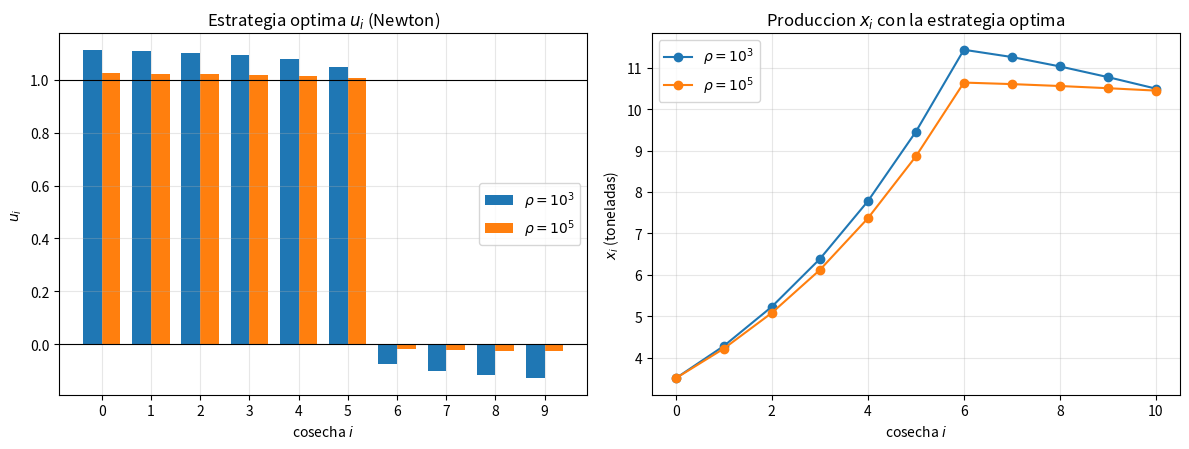

This figure's Python source:
"""
EJERCICIO 12 - Estrategia optima de inversion en la cosecha de mani
====================================================================

ENUNCIADO
---------
Un productor cosecha x_i toneladas de mani, almacena (1 - u_i) x_i toneladas
e invierte u_i x_i. La proxima cosecha sera
        x_{i+1} = x_i + w u_i x_i = (1 + w u_i) x_i,       w > 0.
Se busca u_0, ..., u_{N-1} que, partiendo de x_0 = 3.5 toneladas, maximice lo
almacenado en N = 10 cosechas penalizando el incumplimiento de u_i en [0,1]:

    maximizar   J(u) = x_N + sum_{i=0}^{N-1} (1 - u_i) x_i - sum_{i=0}^{N-1} psi(u_i),

    psi(t) = rho * ( min{ t, max{0, t-1} } )^4.

Se resuelve con w = 0.2, rho = 1e3 y rho = 1e5, usando los tres metodos del
ejercicio 9 (min_cauchy, min_newton y min_bfgs con regla de Armijo, copiados
mas abajo tal cual). Como los metodos MINIMIZAN, se minimiza
        f(u) = -J(u).

-------------------------------------------------------------------------
LA PENALIZACION psi
-------------------------------------------------------------------------
Sea  s(t) = min{ t, max{0, t-1} }. Entonces
    t < 0      ->  max{0,t-1} = 0   ->  s = min{t,0} = t       -> psi = rho t^4
    0 <= t <= 1 ->  max{0,t-1} = 0   ->  s = min{t,0} = 0       -> psi = 0
    t > 1      ->  max{0,t-1} = t-1 ->  s = min{t,t-1} = t-1    -> psi = rho (t-1)^4
Fuera de [0,1], ds/dt = 1; dentro, s = 0. Por lo tanto (para todo t):
    psi(t)   = rho s^4,     psi'(t) = 4 rho s^3,     psi''(t) = 12 rho s^2
(psi es de clase C^2). Penaliza violar u >= 0 o u <= 1 y vale 0 si u esta en [0,1].

-------------------------------------------------------------------------
x_i EN FUNCION DE u
-------------------------------------------------------------------------
Con q_i = 1 + w u_i:    x_i = x_0 * q_0 q_1 ... q_{i-1},   i = 0, ..., N.
Derivadas (solo dependen de u_j los x_i con i > j, y q_j aparece una vez):
    dx_i/du_j = w x_i / q_j                  (j < i;  0 si j >= i)
    d2x_i/du_j du_k = w^2 x_i /(q_j q_k)     (j != k, j,k < i;  0 si j = k o max(j,k) >= i)

-------------------------------------------------------------------------
GRADIENTE Y HESSIANA DE J
-------------------------------------------------------------------------
Escribimos J = sum_{i=0}^{N} g_i x_i - sum psi(u_i), con g_i = 1 - u_i (i < N) y
g_N = 1. Sea
        T_j = sum_{i=j+1}^{N} g_i x_i          (suma de "cola", j = 0..N-1).

Gradiente (j = 0..N-1):
    dJ/du_j = sum_{i>j} g_i dx_i/du_j  -  x_j  -  psi'(u_j)
            = w T_j / q_j - x_j - psi'(u_j).
   (el termino -x_j viene de derivar g_j = 1 - u_j en el sumando g_j x_j.)

Hessiana (j, k = 0..N-1):
    d2J/du_j du_k = - [k > j] w x_k / q_j  - [j > k] w x_j / q_k
                    + [j != k] w^2 T_max(j,k) / (q_j q_k)  -  psi''(u_j) [j = k]
  o, equivalentemente, para j != k:
    H_jk = w^2 T_max / (q_j q_k)  -  w x_max / q_min ,   H_jj = - psi''(u_j),
  con max = max(j,k), min = min(j,k). Es simetrica.
Para f = -J:   grad f = -grad J,   Hess f = -Hess J.

Nota: dentro de [0,1] la diagonal de Hess J es 0 (psi'' = 0) pero hay terminos
fuera de la diagonal: la Hessiana es INDEFINIDA. Entonces min_newton
(que resuelve H d = -grad sin correccion) NO puede usarse con la Hessiana
exacta: con H indefinida la direccion no es de descenso y el metodo se
estanca (se comprobo: 20000 iteraciones sin progreso). La solucion, sin tocar
min_newton, es que la funcion objetivo que se le pasa devuelva la Hessiana
CORREGIDA  H + gamma*I  (gamma >= 0 minimo, probando 0, beta, 2beta, 4beta...
hasta que H + gamma*I sea definida positiva, verificado con Cholesky). Es la
correccion E = gamma*I de las notas (metodo cuasi-Newton).

-------------------------------------------------------------------------
COMO SE CONECTA CON LAS FUNCIONES DEL EJERCICIO 9
-------------------------------------------------------------------------
    f_grad(u) -> (f, grad)          para min_cauchy, min_bfgs y regla_armijo
    f_hess(u) -> (f, grad, H+gamma I)   para min_newton
regla_armijo necesita exactamente 2 valores de f(x) (`fx, grad = f(x)`), por
eso la regla usada siempre evalua f_grad (tambien dentro de Newton).

-------------------------------------------------------------------------
CHEQUEO POR FUERZA BRUTA (solucion "bang-bang")
-------------------------------------------------------------------------
Invertir u x_i cuesta 1 tonelada por tonelada y rinde w por cosecha restante;
conviene invertir mientras w (N - i) > 1, o sea en las primeras cosechas y
luego almacenar todo. Se verifica probando los 2^10 vectores u en {0,1}^10.
Para rho grande la solucion penalizada se acerca a esa estrategia (u ~ 1 al
principio, u ~ 0 al final); para rho finito se pasa un poco de [0,1] porque
el costo de la penalizacion es menor que la ganancia de excederse.
"""

from functools import partial
from itertools import product

import numpy as np


# =====================================================================
# FUNCIONES DEL EJERCICIO 9 (copiadas tal cual, sin modificar)
# =====================================================================
# =============================================================================
# Regla de Búsqueda Lineal de Armijo (Ejemplo de función `regla`)
# =============================================================================
def regla_armijo(f, x, d, alpha0=1.0, c1=1e-4, rho=0.5):
    """
    Búsqueda lineal que satisface la condición de Armijo.
    """
    alpha = alpha0
    fx, grad = f(x)

    while True:
        x_next = x + alpha * d
        f_next, _ = f(x_next)
        if f_next <= fx + c1 * alpha * np.dot(grad, d):
            break
        alpha *= rho
        if alpha < 1e-12:
            break
    return alpha


# =============================================================================
# 1. Método de Cauchy (Máximo Descenso)
# =============================================================================
def min_cauchy(f, x0, eps, m, regla):
    """
    Minimización por el Método de Cauchy.

    Parámetros:
    -----------
    f     : función que retorna (f(x), grad_f(x)) o (f(x), grad_f(x), hess_f(x))
    x0    : punto inicial (ndarray)
    eps   : tolerancia del error epsilon
    m     : cantidad máxima de iteraciones
    regla : función de búsqueda lineal regla(f, x, d) -> alpha
    """
    x = np.array(x0, dtype=float)
    historial = [x.copy()]

    for k in range(m):
        _, grad = f(x)[:2]

        # Criterio de parada: ||grad f(x)||_2 < eps
        if np.linalg.norm(grad, 2) < eps:
            return x, k, historial

        # Dirección de Cauchy
        d = -grad

        # Tamaño de paso usando la regla dada
        alpha = regla(f, x, d)

        # Actualización
        x = x + alpha * d
        historial.append(x.copy())

    return x, m, historial


# =============================================================================
# 2. Método de Newton
# =============================================================================
def min_newton(f, x0, eps, m, regla):
    """
    Minimización por el Método de Newton Exacto.
    Se asume que f(x) retorna (f_val, grad, hess).
    """
    x = np.array(x0, dtype=float)
    historial = [x.copy()]

    for k in range(m):
        res = f(x)
        grad = res[1]
        hess = res[2]

        if np.linalg.norm(grad, 2) < eps:
            return x, k, historial

        # Resolver sistema Hessian * d = -grad
        d = np.linalg.solve(hess, -grad)

        # Tamaño de paso usando la regla dada
        alpha = regla(f, x, d)

        # Actualización
        x = x + alpha * d
        historial.append(x.copy())

    return x, m, historial


# =============================================================================
# 3. Método BFGS
# =============================================================================
def min_bfgs(f, x0, eps, m, regla):
    """
    Minimización por el Método BFGS (Cuasi-Newton).
    """
    x = np.array(x0, dtype=float)
    n = len(x)
    H = np.eye(n)  # Aproximación inicial de la Hessiana inversa (Matriz Identidad)
    historial = [x.copy()]

    _, grad = f(x)[:2]

    for k in range(m):
        if np.linalg.norm(grad, 2) < eps:
            return x, k, historial

        # Dirección de descenso d = -H * grad
        d = -H @ grad

        # Tamaño de paso
        alpha = regla(f, x, d)

        # Actualización de la posición
        p = alpha * d
        x_next = x + p

        # Evaluación del nuevo gradiente
        _, grad_next = f(x_next)[:2]
        q = grad_next - grad

        # Actualización de la matriz H (Fórmula BFGS para la inversa)
        pq = np.dot(p, q)
        if pq > 1e-10:  # Condición de curvatura para mantener H definida positiva
            rho = 1.0 / pq
            I = np.eye(n)
            H = (I - rho * np.outer(p, q)) @ H @ (I - rho * np.outer(q, p)) + rho * np.outer(p, p)

        x = x_next
        grad = grad_next
        historial.append(x.copy())

    return x, m, historial


# =====================================================================
# EJERCICIO 12: funcion objetivo y programa principal
# =====================================================================
def fun_cosecha(u, x0=3.5, omega=0.2, rho=1e3,
                valfun=True, gradfun=False, hesfun=False):
    """
    f(u) = -J(u), con
        J(u) = x_N + sum_{i<N} (1-u_i) x_i - sum_{i<N} psi(u_i).

    Retorna SOLO lo pedido, en el orden (f, grad, Hess) (si es una sola cosa,
    la devuelve directamente). Valores por defecto: valfun=True, resto False.
    """
    u = np.asarray(u, dtype=float)
    N = u.size

    # --- cantidades comunes (una sola vez) -------------------------
    q = 1.0 + omega * u                                   # q_i = 1 + w u_i
    x = x0 * np.concatenate(([1.0], np.cumprod(q)))       # x_0, ..., x_N
    s = np.minimum(u, np.maximum(0.0, u - 1.0))           # s(t) = min{t, max{0,t-1}}
    gx = np.concatenate(((1.0 - u) * x[:N], [x[N]]))      # g_i x_i, i = 0..N

    resultados = []
    if valfun:
        J = gx.sum() - rho * np.sum(s**4)                 # x_N + sum (1-u_i)x_i - sum psi
        resultados.append(-J)

    if gradfun or hesfun:
        T = np.cumsum(gx[::-1])[::-1][1:]                 # T_j = sum_{i>j} g_i x_i
        if gradfun:
            gJ = omega * T / q - x[:N] - 4.0 * rho * s**3
            resultados.append(-gJ)
        if hesfun:
            idx = np.arange(N)
            Mx = np.maximum(idx[:, None], idx[None, :])   # max(j,k)
            mn = np.minimum(idx[:, None], idx[None, :])   # min(j,k)
            HJ = omega**2 * T[Mx] / np.outer(q, q) - omega * x[Mx] / q[mn]
            HJ[idx, idx] = -12.0 * rho * s**2             # diagonal: -psi''(u_j)
            resultados.append(-HJ)

    return resultados[0] if len(resultados) == 1 else tuple(resultados)


def objetivo_J(u, **kw):
    """J(u) (a MAXIMIZAR) = -f(u)."""
    return -fun_cosecha(u, **kw)


def mejor_bang_bang(N=10, **kw):
    """Fuerza bruta sobre u in {0,1}^N (psi = 0 ahi). Retorna (J*, u*)."""
    mejor = (-np.inf, None)
    for c in product([0.0, 1.0], repeat=N):
        J = objetivo_J(np.array(c), **kw)
        if J > mejor[0]:
            mejor = (J, np.array(c))
    return mejor


def hessiana_corregida(H, beta=1e-3, max_dup=60):
    """
    Retorna H + gamma*I definida positiva, con gamma = 0 si H ya lo es; si no,
    se prueba gamma = beta - min(diag H) y luego se duplica hasta que la
    factorizacion de Cholesky de H + gamma*I tenga exito.
    """
    n = H.shape[0]
    gamma = 0.0 if np.min(np.diag(H)) > 0 else beta - np.min(np.diag(H))
    for _ in range(max_dup):
        Hc = H + gamma * np.eye(n)
        try:
            np.linalg.cholesky(Hc)              # falla si Hc no es definida positiva
            return Hc
        except np.linalg.LinAlgError:
            gamma = max(2.0 * gamma, beta)
    raise RuntimeError("hessiana_corregida: no se logro una matriz definida positiva.")


if __name__ == "__main__":
    import matplotlib.pyplot as plt

    np.set_printoptions(precision=4, suppress=True, linewidth=120)

    N, x0, omega = 10, 3.5, 0.2
    eps = 1e-5
    u0 = 0.5 * np.ones(N)                       # punto inicial (dentro de [0,1])

    # ---------------- PRUEBA 1: psi y su forma por tramos -----------
    t = np.array([-0.3, 0.0, 0.4, 1.0, 1.3])
    s_t = np.minimum(t, np.maximum(0.0, t - 1.0))
    psi_formula = 1e3 * s_t**4
    psi_tramos = 1e3 * np.where(t < 0, t**4, np.where(t > 1, (t - 1)**4, 0.0))
    assert np.allclose(psi_formula, psi_tramos)
    print("Prueba 1: psi(t) = rho*(min{t,max{0,t-1}})^4 coincide con la forma por tramos ... OK")

    # ---------------- PRUEBA 2: derivadas vs diferencias finitas ---
    rng = np.random.default_rng(0)
    for rho in (1e3, 1e5):
        f = partial(fun_cosecha, x0=x0, omega=omega, rho=rho)
        ut = rng.uniform(-0.5, 1.5, N)          # incluye tramos fuera de [0,1]
        g, H = f(ut, valfun=False, gradfun=True, hesfun=True)
        h = 1e-6
        g_fd = np.array([(f(ut + h*e) - f(ut - h*e)) / (2*h) for e in np.eye(N)])
        H_fd = np.array([(f(ut + h*e, valfun=False, gradfun=True)
                          - f(ut - h*e, valfun=False, gradfun=True)) / (2*h)
                         for e in np.eye(N)]).T
        err_g = np.max(np.abs(g - g_fd)) / np.max(np.abs(g))
        err_H = np.max(np.abs(H - H_fd)) / np.max(np.abs(H))
        assert err_g < 1e-7 and err_H < 1e-7 and np.allclose(H, H.T)
        print(f"Prueba 2 (rho={rho:.0e}): errores relativos vs dif. finitas: "
              f"grad {err_g:.1e}, Hess {err_H:.1e}; Hess simetrica ... OK")

    # ---------------- referencia por fuerza bruta -------------------
    J_bb, u_bb = mejor_bang_bang(N, x0=x0, omega=omega, rho=1e3)
    print(f"\nMejor estrategia con u en {{0,1}} (fuerza bruta): u = {u_bb.astype(int)},"
          f" J = {J_bb:.5f}")

    # ---------------- resolver con los tres metodos del ejercicio 9 -
    sol = {}                                    # sol[(rho, metodo)] = (u, k, historial)
    for rho in (1e3, 1e5):
        # Funciones con la convencion del ejercicio 9 (se crean para este rho)
        def f_grad(u, rho=rho):                 # (f, grad): Cauchy, BFGS y regla_armijo
            return fun_cosecha(u, x0=x0, omega=omega, rho=rho,
                               valfun=True, gradfun=True, hesfun=False)

        def f_hess(u, rho=rho):                 # (f, grad, H + gamma I): Newton
            fv, gv, Hv = fun_cosecha(u, x0=x0, omega=omega, rho=rho,
                                     valfun=True, gradfun=True, hesfun=True)
            return fv, gv, hessiana_corregida(Hv)

        def regla(f, x, d, f_grad=f_grad):      # regla(f, x, d) -> alpha
            return regla_armijo(f_grad, x, d)

        metodos = [("Cauchy", min_cauchy, f_grad, 20000),
                   ("Newton", min_newton, f_hess, 500),
                   ("BFGS",   min_bfgs,   f_grad, 5000)]
        print(f"\n===== rho = {rho:.0e}  (w = {omega}, x0 = {x0}, N = {N}) =====")
        print(f"{'metodo':8s} {'iter':>6s} {'convergio':>10s} {'J(u*)':>10s} {'||grad||':>10s}")
        for nombre, metodo, f, m in metodos:
            u, k, hist = metodo(f, u0, eps, m, regla)    # (x, iteraciones, historial)
            fu, gu = f_grad(u)
            sol[(rho, nombre)] = (u, k, hist)
            print(f"{nombre:8s} {k:6d} {str(k < m):>10s} {-fu:10.5f} {np.linalg.norm(gu):10.2e}")
            assert k < m
        uN = sol[(rho, "Newton")][0]
        for nombre in ("Cauchy", "BFGS"):
            assert np.allclose(sol[(rho, nombre)][0], uN, atol=1e-3)
        print("u* (Newton) =", uN)
        print(f"  mayor violacion de [0,1]: {max(np.max(-uN), np.max(uN - 1)):.4f}")
        assert -f_grad(uN)[0] >= J_bb - 1e-8     # penalizado >= mejor estrategia factible
        gN, HN = fun_cosecha(uN, x0=x0, omega=omega, rho=rho,
                             valfun=False, gradfun=True, hesfun=True)
        print(f"  autovalores extremos de Hess f(u*): {np.linalg.eigvalsh(HN)[[0, -1]]}")
        assert np.all(np.linalg.eigvalsh(HN) > 0)    # minimizador local estricto

    print("\nPrueba 3: Cauchy, Newton y BFGS coinciden; J penalizado >= J de la mejor"
          " estrategia {0,1}^N; Hess f(u*) definida positiva ... OK")

    # ---------------- grafico ---------------------------------------
    fig, ejes = plt.subplots(1, 2, figsize=(12, 4.6))
    ancho = 0.38
    i = np.arange(N)
    for k, rho in enumerate((1e3, 1e5)):
        uN = sol[(rho, "Newton")][0]
        ejes[0].bar(i + (k - 0.5) * ancho, uN, ancho, label=rf"$\rho = 10^{{{int(np.log10(rho))}}}$")
    ejes[0].axhline(0, color="k", lw=0.8); ejes[0].axhline(1, color="k", lw=0.8)
    ejes[0].set_xlabel("cosecha $i$"); ejes[0].set_ylabel("$u_i$")
    ejes[0].set_title("Estrategia optima $u_i$ (Newton)")
    ejes[0].set_xticks(i); ejes[0].legend(); ejes[0].grid(alpha=0.3)

    for rho in (1e3, 1e5):
        uN = sol[(rho, "Newton")][0]
        xs = x0 * np.concatenate(([1.0], np.cumprod(1 + omega * uN)))
        ejes[1].plot(np.arange(N + 1), xs, "o-", label=rf"$\rho = 10^{{{int(np.log10(rho))}}}$")
    ejes[1].set_xlabel("cosecha $i$"); ejes[1].set_ylabel("$x_i$ (toneladas)")
    ejes[1].set_title("Produccion $x_i$ con la estrategia optima")
    ejes[1].legend(); ejes[1].grid(alpha=0.3)
    fig.tight_layout()
    fig.savefig("ejercicio12_resultado.png", dpi=150)
    print("Grafico guardado en ejercicio12_resultado.png")
    plt.show()
